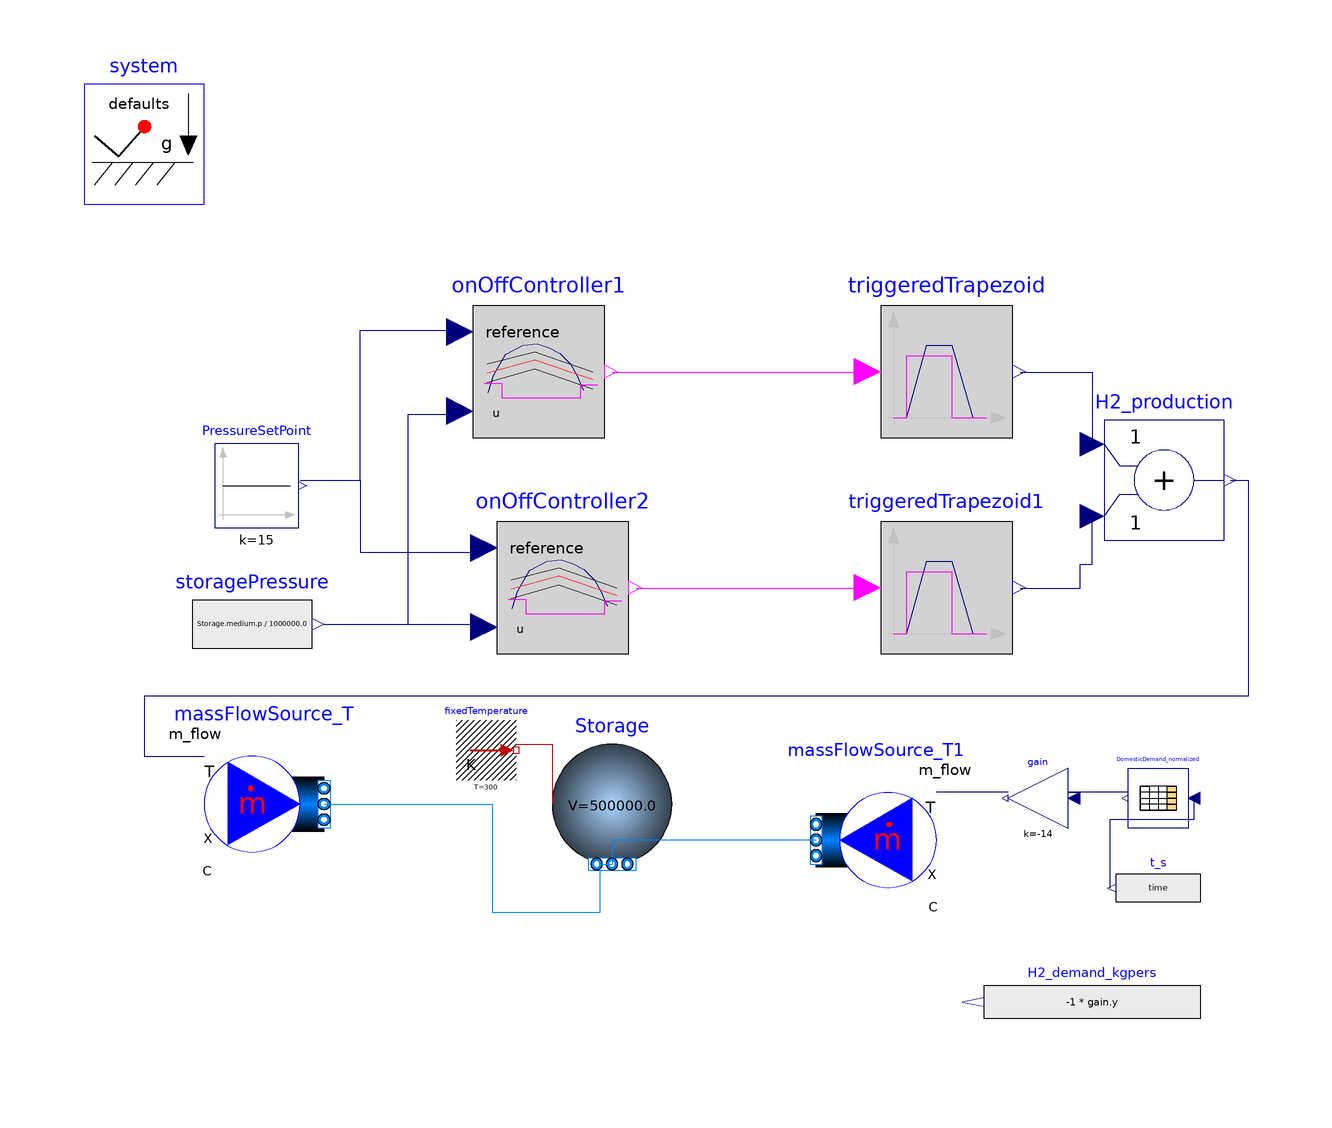

The component connection diagram of the Modelica model below, drawn from its own Placement and Line annotations.

model Production_SMR
    replaceable package Medium = H2;
      extends Modelica.Icons.Example;  
      Modelica.Blocks.Logical.TriggeredTrapezoid triggeredTrapezoid(amplitude = 7.141 / 2, falling = 4 *3600, offset = 0, rising = 4 *3600) annotation(
        Placement(visible = true, transformation(origin = {47.75, 22.08}, extent = {{-11, -11}, {11, 11}}, rotation = 0)));
      Modelica.Blocks.Logical.OnOffController onOffController1(bandwidth = 2.5) annotation(
        Placement(visible = true, transformation(origin = {-20.25, 22.08}, extent = {{-11, -11}, {11, 11}}, rotation = 0)));
      Modelica.Blocks.Sources.Constant PressureSetPoint(k = 15) annotation(
        Placement(visible = true, transformation(origin = {-67.25, 3.08002}, extent = {{-7, -7}, {7, 7}}, rotation = 0)));
  Modelica.Blocks.Logical.TriggeredTrapezoid triggeredTrapezoid1(amplitude = 7.141 / 2, falling = 4 * 3600, offset = 0, rising = 4 * 3600) annotation(
        Placement(visible = true, transformation(origin = {47.75, -13.92}, extent = {{-11, -11}, {11, 11}}, rotation = 0)));
  Modelica.Blocks.Logical.OnOffController onOffController2(bandwidth = 3) annotation(
        Placement(visible = true, transformation(origin = {-16.25, -13.92}, extent = {{-11, -11}, {11, 11}}, rotation = 0)));
  Modelica.Blocks.Math.Add H2_production annotation(
        Placement(visible = true, transformation(origin = {84, 4}, extent = {{-10, -10}, {10, 10}}, rotation = 0)));
  MassFlowSource_T massFlowSource_T(redeclare package Medium = Medium, T = 300, nPorts = 1, use_m_flow_in = true)  annotation(
        Placement(visible = true, transformation(origin = {-66, -50}, extent = {{-10, -10}, {10, 10}}, rotation = 0)));
  Operational_Toolkit_v2.ClosedVolume Storage(redeclare package Medium = Medium, V = 5e5, nPorts = 2, p_start = 15e6, use_portsData = false)  annotation(
        Placement(visible = true, transformation(origin = {-8, -50}, extent = {{-10, -10}, {10, 10}}, rotation = 0)));
  Operational_Toolkit_v2.MassFlowSource_T massFlowSource_T1(redeclare package Medium = Medium, T = 300, nPorts = 1, use_m_flow_in = true) annotation(
        Placement(visible = true, transformation(origin = {36,-56}, extent = {{10, -10}, {-10, 10}}, rotation = 0)));
  Operational_Toolkit_v2.FixedTemperature fixedTemperature(T = 300)  annotation(
        Placement(visible = true, transformation(origin = {-29, -41}, extent = {{-5, -5}, {5, 5}}, rotation = 0)));
  Modelica.Blocks.Sources.RealExpression storagePressure(y = Storage.medium.p / 1e6)  annotation(
        Placement(visible = true, transformation(origin = {-68, -20}, extent = {{-10, -10}, {10, 10}}, rotation = 0)));
  Modelica.Blocks.Sources.RealExpression t_s(y = time) annotation(
        Placement(visible = true, transformation(origin = {83, -64}, extent = {{7, -6}, {-7, 6}}, rotation = 0)));
  Modelica.Blocks.Tables.CombiTable1Ds DomesticDemand_normalized(fileName = "C:/Users/edwar/OneDrive/Desktop/ELEGANCY_FINAL/CASE_STUDY_PAPER/domestic_demand_normalized.txt", smoothness = Modelica.Blocks.Types.Smoothness.ContinuousDerivative, tableName = "tab1", tableOnFile = true) annotation(
        Placement(visible = true, transformation(origin = {83, -49}, extent = {{5, -5}, {-5, 5}}, rotation = 0)));
  Modelica.Blocks.Math.Gain gain(k = -14)  annotation(
        Placement(visible = true, transformation(origin = {63, -49}, extent = {{5, -5}, {-5, 5}}, rotation = 0)));
  Modelica.Blocks.Sources.RealExpression H2_demand_kgpers(y = -1 * gain.y) annotation(
        Placement(visible = true, transformation(origin = {72, -83}, extent = {{18, -7}, {-18, 7}}, rotation = 0)));
  inner Operational_Toolkit_v2.System system annotation(
        Placement(visible = true, transformation(origin = {-86, 60}, extent = {{-10, -10}, {10, 10}}, rotation = 0)));
    equation
      connect(triggeredTrapezoid.y, H2_production.u1) annotation(
        Line(points = {{60, 22}, {72, 22}, {72, 10}}, color = {0, 0, 127}));
      connect(triggeredTrapezoid1.y, H2_production.u2) annotation(
        Line(points = {{60, -14}, {70, -14}, {70, -10}, {72, -10}, {72, -2}}, color = {0, 0, 127}));
      connect(PressureSetPoint.y, onOffController1.reference) annotation(
        Line(points = {{-60, 4}, {-50, 4}, {-50, 29}, {-33, 29}}, color = {0, 0, 127}));
      connect(PressureSetPoint.y, onOffController2.reference) annotation(
        Line(points = {{-60, 4}, {-50, 4}, {-50, -8}, {-30, -8}, {-30, -8}}, color = {0, 0, 127}));
      connect(massFlowSource_T.ports[1], Storage.ports[1]) annotation(
        Line(points = {{-56, -50}, {-28, -50}, {-28, -68}, {-10, -68}, {-10, -60}, {-8, -60}}, color = {0, 127, 255}));
      connect(massFlowSource_T1.ports[1], Storage.ports[2]) annotation(
        Line(points = {{26, -56}, {-8, -56}, {-8, -60}}, color = {0, 127, 255}));
      connect(fixedTemperature.port, Storage.heatPort) annotation(
        Line(points = {{-24, -40}, {-18, -40}, {-18, -50}, {-18, -50}}, color = {191, 0, 0}));
      connect(H2_production.y, massFlowSource_T.m_flow_in) annotation(
        Line(points = {{95, 4}, {98, 4}, {98, -32}, {-86, -32}, {-86, -42}, {-76, -42}}, color = {0, 0, 127}));
      connect(storagePressure.y, onOffController2.u) annotation(
        Line(points = {{-56, -20}, {-30, -20}, {-30, -20}, {-30, -20}}, color = {0, 0, 127}));
      connect(storagePressure.y, onOffController1.u) annotation(
        Line(points = {{-56, -20}, {-42, -20}, {-42, 15}, {-33, 15}}, color = {0, 0, 127}));
      connect(t_s.y, DomesticDemand_normalized.u) annotation(
        Line(points = {{75, -64}, {75, -52.5}, {89, -52.5}, {89, -49}}, color = {0, 0, 127}));
      connect(DomesticDemand_normalized.y[1], gain.u) annotation(
        Line(points = {{78, -48}, {68, -48}, {68, -48}, {70, -48}}, color = {0, 0, 127}));
      connect(gain.y, massFlowSource_T1.m_flow_in) annotation(
        Line(points = {{58, -48}, {46, -48}, {46, -48}, {46, -48}}, color = {0, 0, 127}));
      connect(onOffController2.y, triggeredTrapezoid1.u) annotation(
        Line(points = {{-4, -14}, {34, -14}, {34, -14}, {34, -14}}, color = {255, 0, 255}));
  connect(onOffController1.y, triggeredTrapezoid.u) annotation(
        Line(points = {{-8, 22}, {34, 22}, {34, 22}, {34, 22}}, color = {255, 0, 255}));
      annotation(
        Documentation(info = "<html><head></head><body>Example to show how to model an H2 production facility with multiple operating points.&nbsp;</body></html>"));
    end Production_SMR;